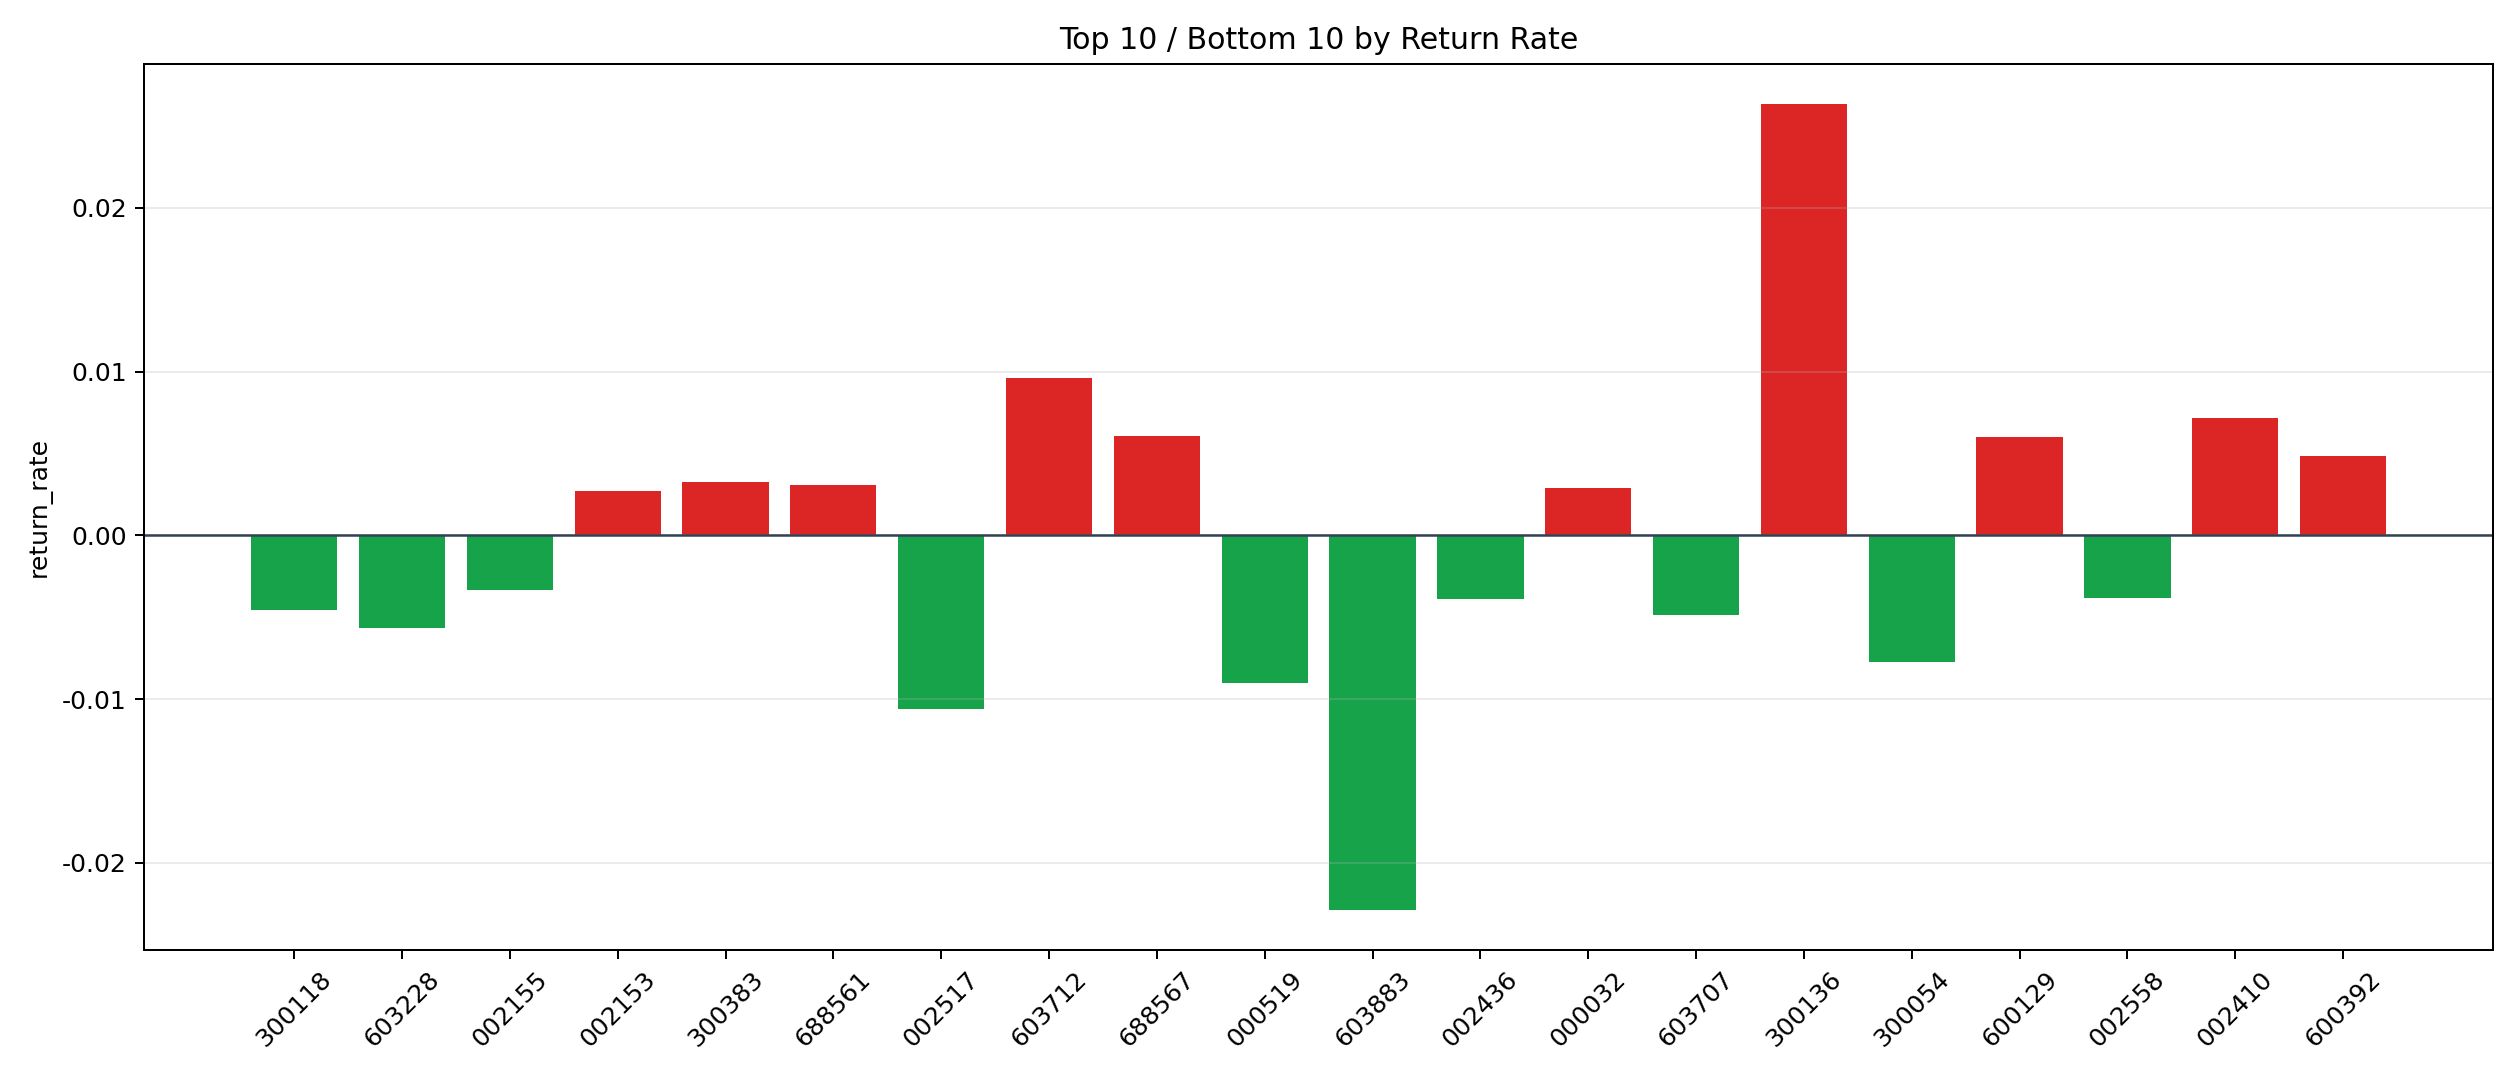

The data file committed next to this chart (first rows):
symbol, n_trades, total_pnl, total_entry_notional, return_rate
300136, 15, 7042, 267357, 0.02634
603712, 12, 1956, 203069, 0.009634
002410, 12, 1421, 198273, 0.007169
688567, 7, 793.8, 130369, 0.006089
600129, 6, 587, 97576, 0.006016
600392, 17, 1489, 308119, 0.004832
300383, 46, 2563, 788365, 0.003251
688561, 8, 380.5, 123176, 0.003089
000032, 20, 967.4, 337029, 0.002871
002153, 38, 1744, 645614, 0.002702
600764, 13, 572.7, 216036, 0.002651
300017, 53, 2007, 938105, 0.002139
002261, 307, 5568, 5489986, 0.001014
000066, 254, 4833, 4859297, 0.0009946
002568, 29, 293.8, 488632, 0.0006012
000958, 298, 2389, 5697593, 0.0004192
600095, 172, 1226, 3203647, 0.0003827
002384, 81, 437.5, 1442828, 0.0003032
002065, 5, 15.98, 97539, 0.0001639
300058, 195, -188.1, 3535677, -0.00005319
000998, 10, -22.03, 165060, -0.0001335
300748, 135, -381.5, 2484810, -0.0001535
600126, 357, -2971, 6595135, -0.0004504
600988, 125, -1030, 2097881, -0.0004908
688180, 16, -147.7, 288374, -0.0005121
688005, 6, -53.94, 99924, -0.0005398
000997, 25, -446.7, 437249, -0.001022
000559, 70, -1225, 1182585, -0.001036
000818, 18, -346.2, 296086, -0.001169
300251, 114, -2412, 2031069, -0.001188
600580, 251, -5305, 4264678, -0.001244
688172, 8, -192.2, 128993, -0.00149
002085, 29, -831, 542475, -0.001532
601933, 156, -4453, 2824009, -0.001577
300024, 56, -1623, 987846, -0.001643
600839, 33, -950.7, 574558, -0.001655
601155, 6, -168.6, 98176, -0.001717
600416, 5, -196.7, 99623, -0.001975
601611, 15, -555, 251508, -0.002207
603688, 8, -286.5, 129553, -0.002212
000887, 17, -707.9, 280219, -0.002526
600398, 41, -1831, 692578, -0.002644
600032, 44, -2361, 800079, -0.002951
600859, 6, -306.3, 99303, -0.003084
301267, 4, -225.6, 70691, -0.003191
002155, 72, -4121, 1228980, -0.003353
002558, 6, -379.1, 98831, -0.003836
002436, 21, -1818, 465934, -0.003903
300118, 12, -914.6, 199405, -0.004587
603707, 5, -444.3, 91513, -0.004855
603228, 24, -2127, 376239, -0.005655
300054, 6, -729.8, 94617, -0.007713
000519, 18, -2671, 296435, -0.009009
002517, 5, -1030, 97384, -0.01058
603883, 6, -2278, 99697, -0.02285
